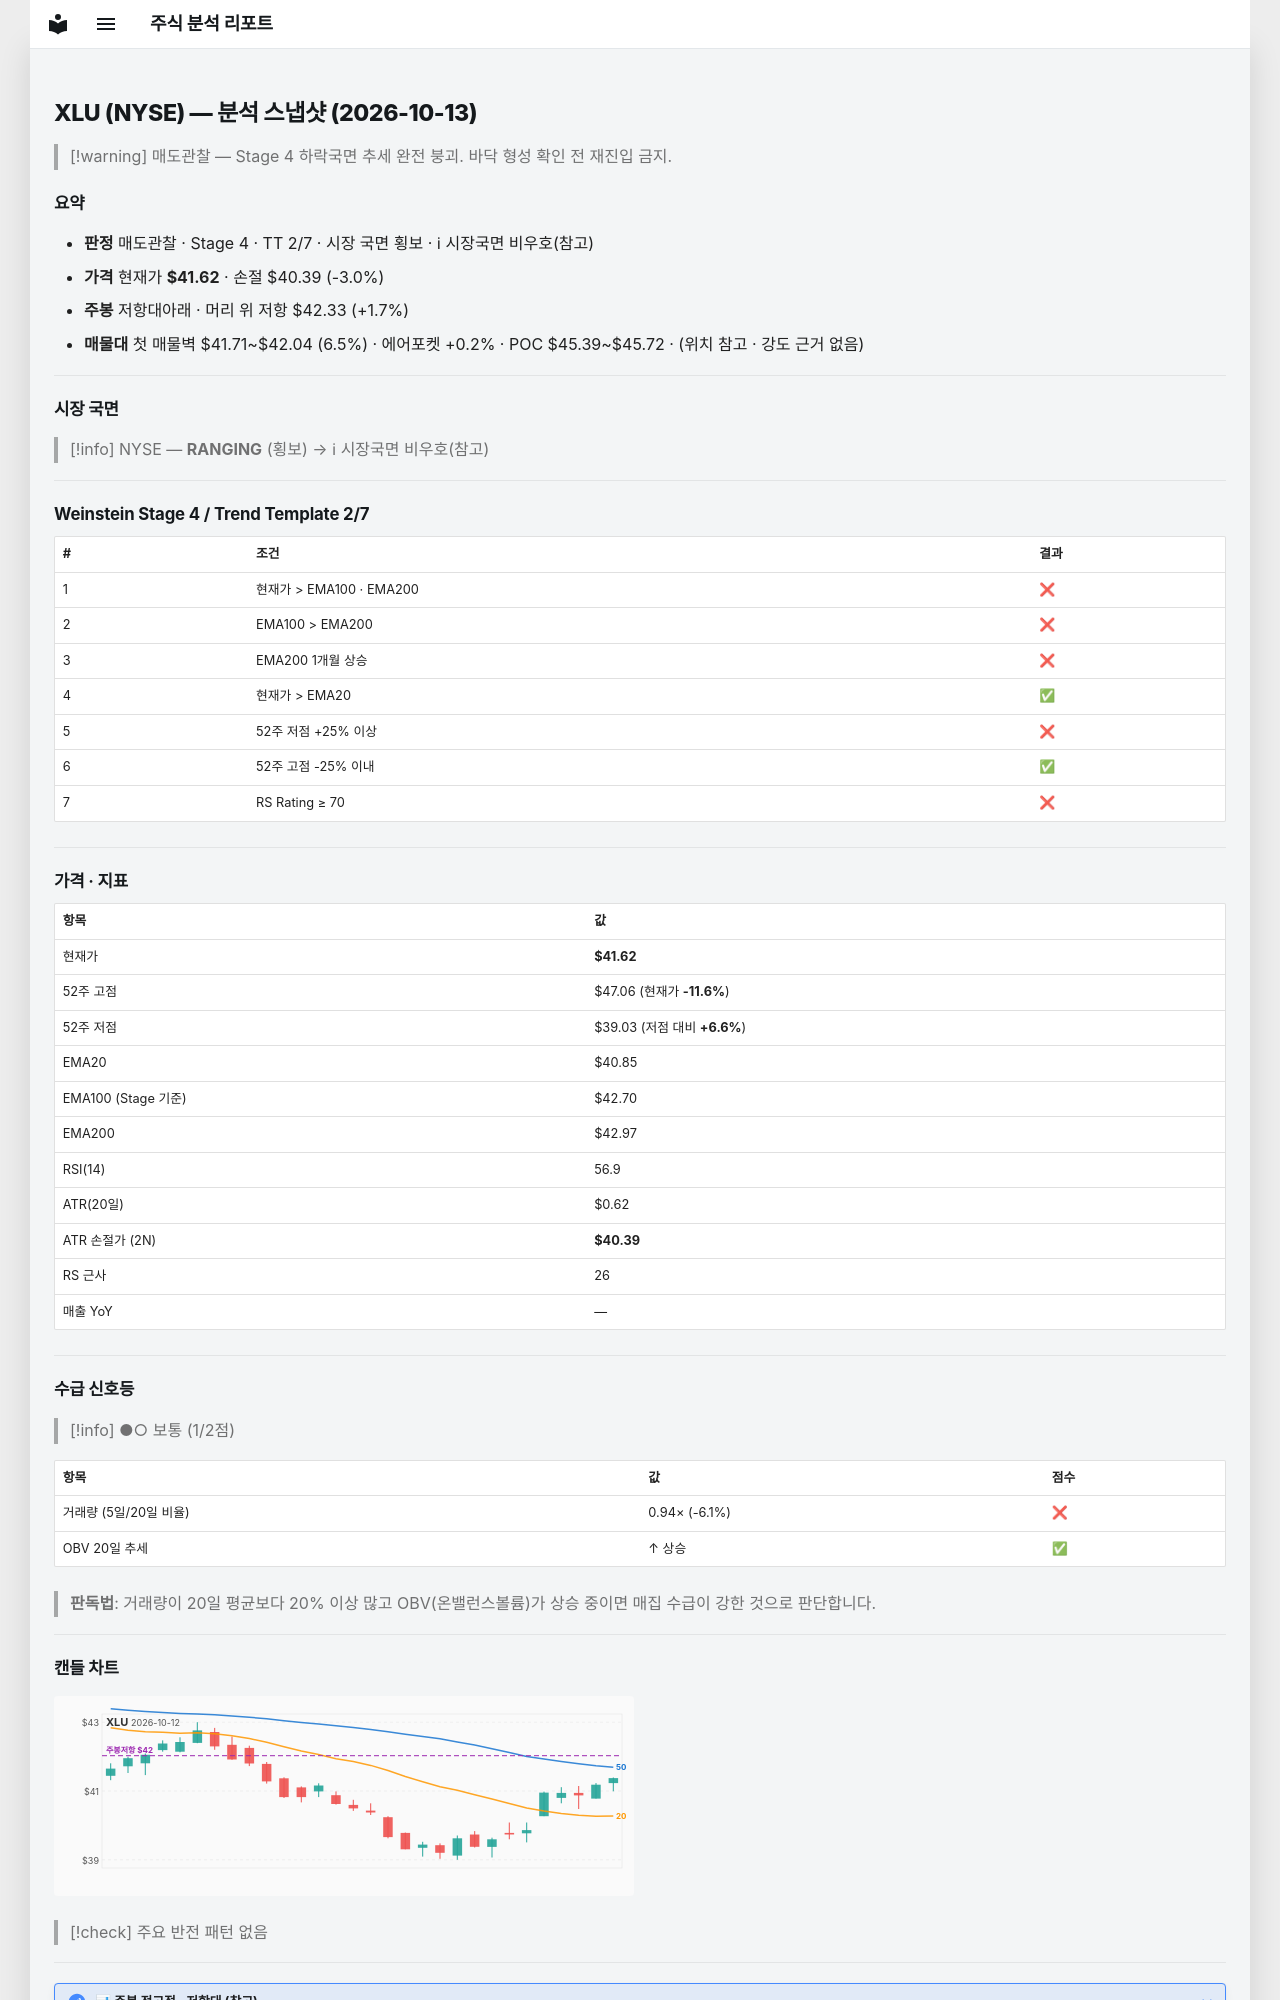

repository: soloandco/stock-reports · page: snapshots/XLU-2026-10-13/index.html · generator: mkdocs

---
type: analysis-snapshot
title: XLU 분석 스냅샷
ticker: XLU
market: NYSE
created: 2026-10-13
updated: 2026-10-13
bar-date: 2026-10-12
verdict: 매도관찰
real-rr: 0.58
sma50-gap-pct: 1.9
weekly-position: 저항대아래
weekly-overhead-price: 42.33
weekly-overhead-pct: 1.7
stage: 4
trend-template-score: 2
tt-max: 7
ma-set: ema-20-100-200
price: 41.619998931884766
stop-price: 40.38619652164965
market-regime: RANGING
supply-demand-score: 1/2
supply-demand-label: 보통
status: tracking
tags:
  - stock-agent
  - watchlist
  - XLU
  - analysis
related:
  - "[[analysis-template]]"
---

# XLU (NYSE) — 분석 스냅샷 (2026-10-13)

> [!warning] 매도관찰 — Stage 4 하락국면
> 추세 완전 붕괴. 바닥 형성 확인 전 재진입 금지.

## 요약

- **판정** 매도관찰 · Stage 4 · TT 2/7 · 시장 국면 횡보 · ℹ 시장국면 비우호(참고)
- **가격** 현재가 **$41.62** · 손절 $40.39 (-3.0%)
- **주봉** 저항대아래 · 머리 위 저항 $42.33 (+1.7%)
- **매물대** 첫 매물벽 $41.71~$42.04 (6.5%) · 에어포켓 +0.2% · POC $45.39~$45.72 · (위치 참고 · 강도 근거 없음)

---

## 시장 국면

> [!info] NYSE — **RANGING** (횡보) → ℹ 시장국면 비우호(참고)

---

## Weinstein Stage 4 / Trend Template 2/7

| # | 조건 | 결과 |
|---|------|------|
| 1 | 현재가 > EMA100 · EMA200 | ❌ |
| 2 | EMA100 > EMA200 | ❌ |
| 3 | EMA200 1개월 상승 | ❌ |
| 4 | 현재가 > EMA20 | ✅ |
| 5 | 52주 저점 +25% 이상 | ❌ |
| 6 | 52주 고점 -25% 이내 | ✅ |
| 7 | RS Rating ≥ 70 | ❌ |

---

## 가격 · 지표

| 항목 | 값 |
|------|---|
| 현재가 | **$41.62** |
| 52주 고점 | $47.06 (현재가 **-11.6%**) |
| 52주 저점 | $39.03 (저점 대비 **+6.6%**) |
| EMA20 | $40.85 |
| EMA100 (Stage 기준) | $42.70 |
| EMA200 | $42.97 |
| RSI(14) | 56.9 |
| ATR(20일) | $0.62 |
| ATR 손절가 (2N) | **$40.39** |
| RS 근사 | 26 |
| 매출 YoY | — |

---
## 수급 신호등

> [!info] ●○ 보통 (1/2점)

| 항목 | 값 | 점수 |
|------|------|------|
| 거래량 (5일/20일 비율) | 0.94× (-6.1%) | ❌ |
| OBV 20일 추세 | ↑ 상승 | ✅ |

> **판독법**: 거래량이 20일 평균보다 20% 이상 많고 OBV(온밸런스볼륨)가 상승 중이면 매집 수급이 강한 것으로 판단합니다.

---
